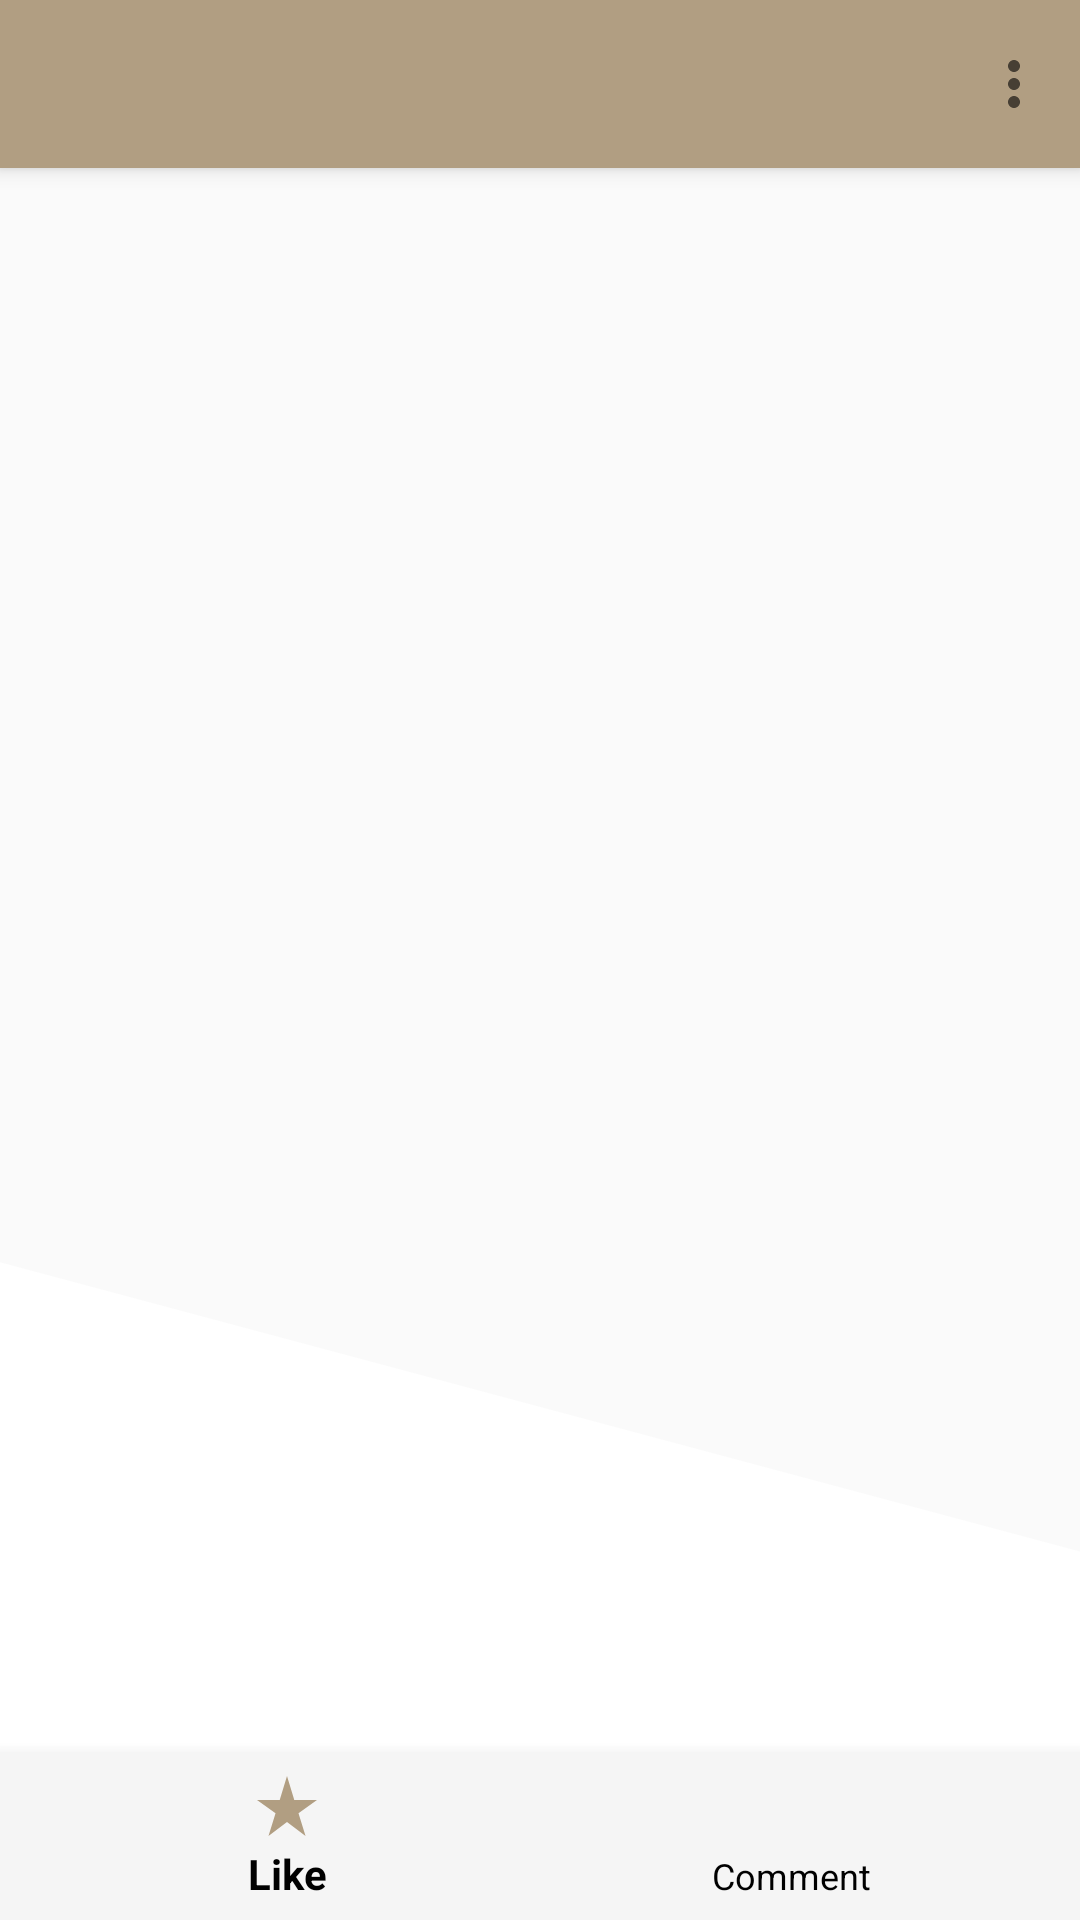

Produce the Android XML layout that renders to this screen, including the resource entries it uses.
<!-- AndroidManifest.xml: application theme Theme.AppCompat.DayNight.NoActionBar -->
<!-- res/layout/fragment_member_details.xml -->
<?xml version="1.0" encoding="utf-8"?>
<layout xmlns:android="http://schemas.android.com/apk/res/android"
    xmlns:app="http://schemas.android.com/apk/res-auto"
    xmlns:tools="http://schemas.android.com/tools"
    tools:context=".fragments.MemberDetailsFragment">

    <FrameLayout
        android:layout_width="match_parent"
        android:layout_height="match_parent">

        <androidx.appcompat.widget.Toolbar
            android:id="@+id/toolbar"
            android:layout_width="match_parent"
            android:layout_height="?attr/actionBarSize"
            android:background="#B19E82"
            android:elevation="4dp"
            app:menu="@menu/toolbar_back"/>

        <com.google.android.material.bottomnavigation.BottomNavigationView
            android:id="@+id/bottomNavDetails"
            android:layout_width="match_parent"
            android:layout_height="wrap_content"
            android:layout_gravity="bottom"
            android:background="?attr/colorPrimary"
            app:menu="@menu/bottom_nav_details"
            app:itemIconTint="#B19E82"
            app:itemTextColor="@color/black"
            android:textSize="12sp"
            app:labelVisibilityMode="labeled"/>

        <androidx.constraintlayout.widget.ConstraintLayout
            android:layout_width="match_parent"
            android:layout_height="match_parent">

            <androidx.appcompat.widget.AppCompatImageView
                android:id="@+id/imageView"
                android:layout_width="match_parent"
                android:layout_height="match_parent"
                android:scaleType="fitXY"
                android:layout_weight="1"
                android:contentDescription="Image"
                app:layout_constraintBottom_toBottomOf="parent"
                app:layout_constraintEnd_toEndOf="parent"
                app:layout_constraintHorizontal_bias="0.496"
                app:layout_constraintStart_toStartOf="parent"
                app:layout_constraintTop_toTopOf="parent"
                app:layout_constraintVertical_bias="0.207"
                tools:srcCompat="@tools:sample/avatars" />

            <androidx.appcompat.widget.AppCompatImageView
                android:layout_width="match_parent"
                android:layout_height="match_parent"
                android:scaleType="fitXY"
                android:src="@drawable/shape"
                app:layout_constraintBottom_toBottomOf="parent"
                app:layout_constraintEnd_toEndOf="parent"
                app:layout_constraintStart_toStartOf="parent"
                app:layout_constraintTop_toTopOf="parent">

            </androidx.appcompat.widget.AppCompatImageView>

            <TextView
                android:id="@+id/idView"
                android:layout_width="97dp"
                android:layout_height="50dp"
                android:textAlignment="center"
                android:textColor="#000000"
                android:textSize="35sp"
                android:textStyle="bold"
                app:layout_constraintBottom_toBottomOf="parent"
                app:layout_constraintEnd_toEndOf="parent"
                app:layout_constraintHorizontal_bias="0.0"
                app:layout_constraintStart_toStartOf="parent"
                app:layout_constraintTop_toTopOf="parent"
                app:layout_constraintVertical_bias="0.101" />

            <FrameLayout
                android:layout_width="match_parent"
                android:layout_height="match_parent"
                android:layout_marginEnd="116dp"
                app:layout_constraintBottom_toBottomOf="@+id/imageView"
                app:layout_constraintEnd_toEndOf="parent"
                app:layout_constraintTop_toTopOf="parent"
                app:layout_constraintVertical_bias="0.0">

                <TextView
                    android:id="@+id/ministerView"
                    android:layout_width="203dp"
                    android:layout_height="49dp"
                    android:layout_marginTop="470dp"
                    android:layout_marginStart="10dp"
                    android:textAlignment="textStart"
                    android:textColor="#1B651F"
                    android:textSize="24sp"
                    android:textStyle="bold" />

                <TextView
                    android:id="@+id/nameView"
                    android:layout_width="293dp"
                    android:layout_height="47dp"
                    android:layout_marginTop="508dp"
                    android:layout_marginStart="10dp"
                    android:textAlignment="textStart"
                    android:textColor="#000000"
                    android:textSize="28sp" />

                <TextView
                    android:id="@+id/partyView"
                    android:layout_width="101dp"
                    android:layout_height="41dp"
                    android:layout_marginTop="552dp"
                    android:textAlignment="center"
                    android:textColor="#000000"
                    android:textSize="24sp" />

                <TextView
                    android:id="@+id/seatView"
                    android:layout_width="67dp"
                    android:layout_height="40dp"
                    android:layout_marginStart="100dp"
                    android:layout_marginTop="552dp"
                    android:textAlignment="center"
                    android:textColor="#000000"
                    android:textSize="24sp" />
            </FrameLayout>
        </androidx.constraintlayout.widget.ConstraintLayout>
    </FrameLayout>


</layout>
<!-- resources referenced by this layout -->
<resources>
  <!-- drawable shape (drawable) -->
  <?xml version="1.0" encoding="utf-8"?>
  <layer-list xmlns:android="http://schemas.android.com/apk/res/android">
      <item>
          <rotate
              android:fromDegrees="-75"
          android:pivotX="100%"
          android:pivotY="80%"
          android:toDegrees="40">
          <shape android:shape="rectangle">
              <stroke
                  android:width="10dp"
                  android:color="@android:color/transparent" />
              <solid android:color="@android:color/white" />
          </shape>
      </rotate>
  </item>
      </layer-list>
  <!-- not gathered from this repository: default colours our renderer supplied (Android Studio template values) -->
  <color name="black">#FF000000</color>
</resources>
